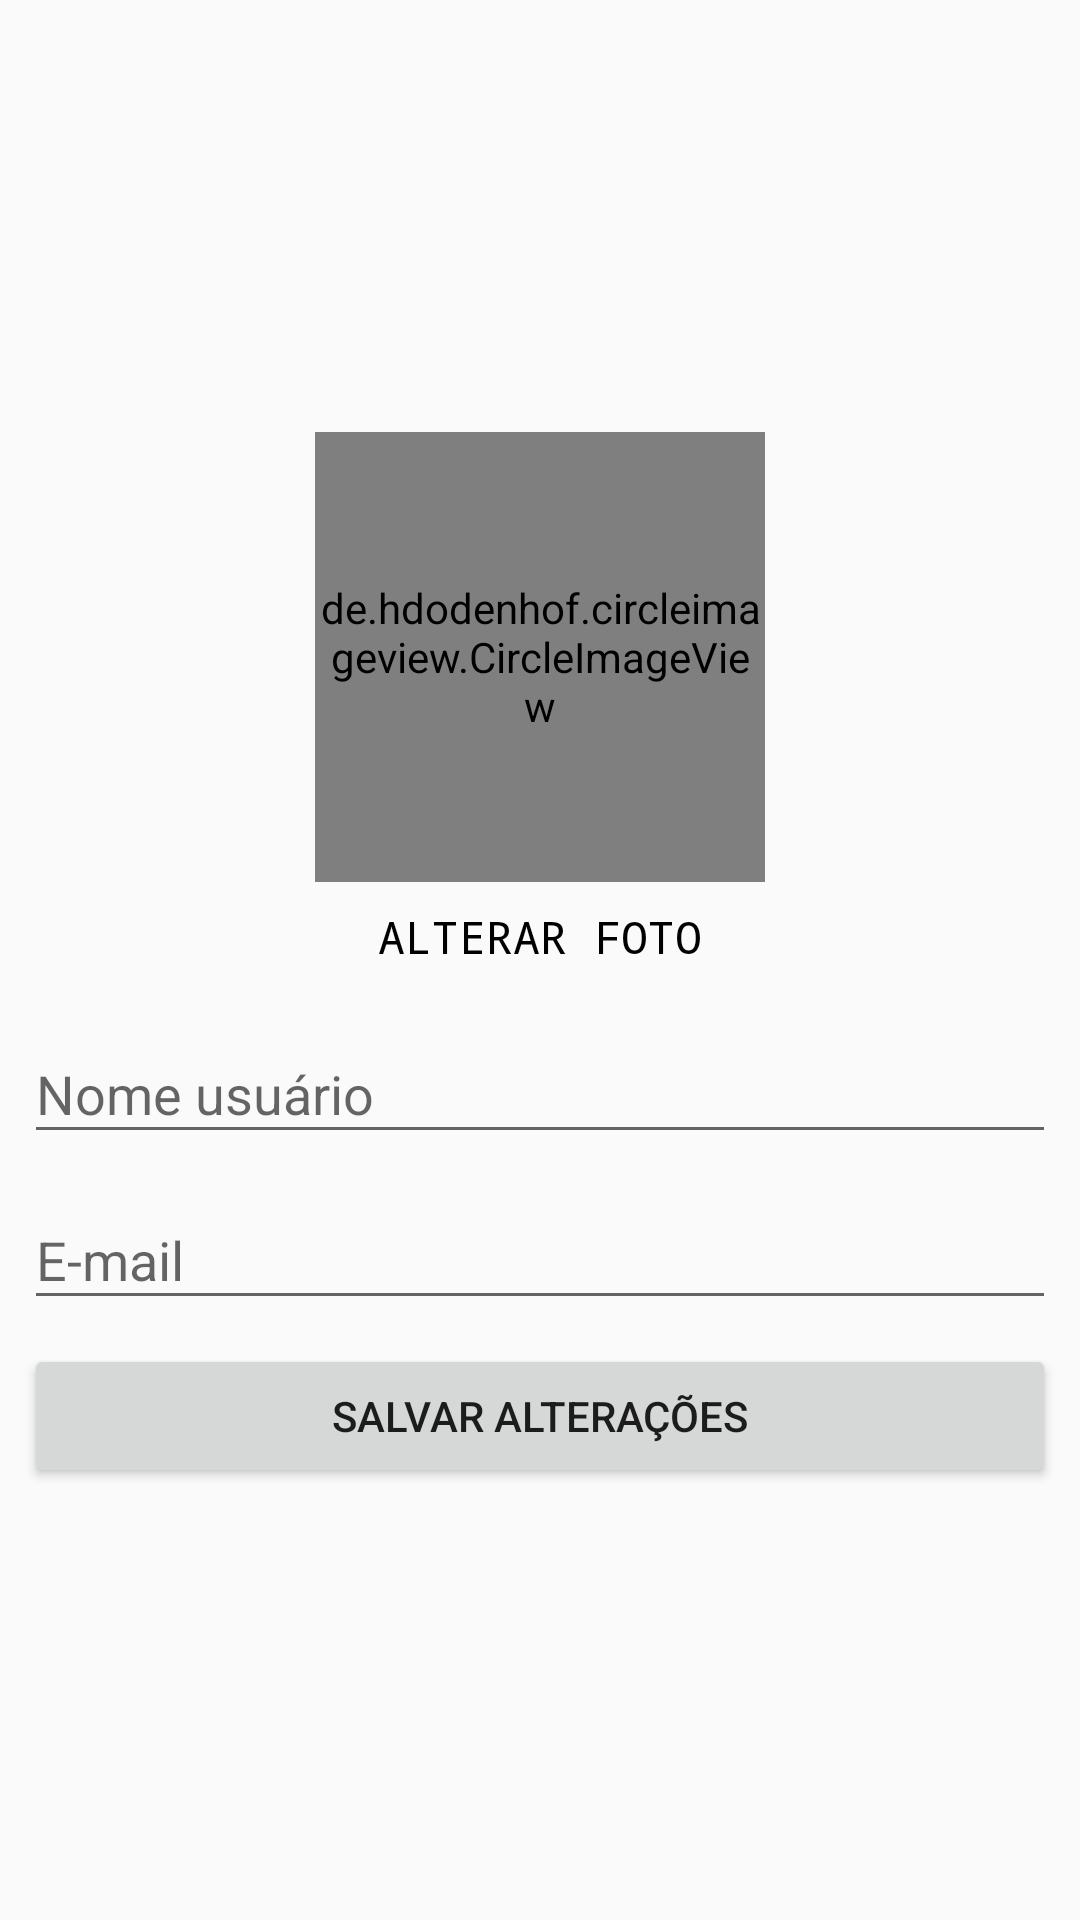

This screen was rendered from an Android layout file. Write that file and the resources it references.
<!-- AndroidManifest.xml: application theme AppTheme -->
<!-- res/layout/activity_editar_perfil.xml -->
<?xml version="1.0" encoding="utf-8"?>
<android.support.constraint.ConstraintLayout xmlns:android="http://schemas.android.com/apk/res/android"
    xmlns:app="http://schemas.android.com/apk/res-auto"
    xmlns:tools="http://schemas.android.com/tools"
    android:id="@+id/linearLayout"
    android:layout_width="match_parent"
    android:layout_height="match_parent"
    android:orientation="vertical"
    tools:context=".activity.EditarPerfilActivity">


    <de.hdodenhof.circleimageview.CircleImageView
        android:id="@+id/ivFotoPerfil"
        android:layout_width="150dp"
        android:layout_height="150dp"
        android:src="@drawable/avatar"
        app:layout_constraintBottom_toTopOf="@+id/tvAlterarFoto"
        app:layout_constraintEnd_toEndOf="parent"
        app:layout_constraintStart_toStartOf="parent"
        app:layout_constraintTop_toTopOf="parent"
        app:layout_constraintVertical_chainStyle="packed" />

    <TextView
        android:id="@+id/tvAlterarFoto"
        android:layout_width="wrap_content"
        android:layout_height="wrap_content"
        android:layout_marginStart="8dp"
        android:layout_marginTop="8dp"
        android:layout_marginEnd="8dp"
        android:text="ALTERAR FOTO"
        android:textAlignment="center"
        android:textColor="@android:color/black"
        android:textSize="15sp"
        android:typeface="monospace"
        app:layout_constraintBottom_toTopOf="@+id/textInputLayout"
        app:layout_constraintEnd_toEndOf="parent"
        app:layout_constraintStart_toStartOf="parent"
        app:layout_constraintTop_toBottomOf="@+id/ivFotoPerfil" />

    <android.support.design.widget.TextInputLayout
        android:id="@+id/textInputLayout"
        android:layout_width="0dp"
        android:layout_height="wrap_content"
        android:layout_marginStart="8dp"
        android:layout_marginTop="10dp"
        android:layout_marginEnd="8dp"
        app:layout_constraintBottom_toTopOf="@+id/textInputLayout2"
        app:layout_constraintEnd_toEndOf="parent"
        app:layout_constraintHorizontal_bias="0.5"
        app:layout_constraintStart_toStartOf="parent"
        app:layout_constraintTop_toBottomOf="@+id/tvAlterarFoto">

        <android.support.design.widget.TextInputEditText
            android:id="@+id/etEditarNomePerfil"
            android:layout_width="match_parent"
            android:layout_height="wrap_content"
            android:drawableLeft="@drawable/ic_perfil_preto_24dp"
            android:drawableTint="@android:color/darker_gray"
            android:hint="Nome usuário" />
    </android.support.design.widget.TextInputLayout>

    <android.support.design.widget.TextInputLayout
        android:id="@+id/textInputLayout2"
        android:layout_width="0dp"
        android:layout_height="wrap_content"
        android:layout_marginStart="8dp"
        android:layout_marginTop="3dp"
        android:layout_marginEnd="8dp"
        app:layout_constraintBottom_toTopOf="@+id/btnSalvarAlteracao"
        app:layout_constraintEnd_toEndOf="parent"
        app:layout_constraintHorizontal_bias="0.5"
        app:layout_constraintStart_toStartOf="parent"
        app:layout_constraintTop_toBottomOf="@+id/textInputLayout">

        <android.support.design.widget.TextInputEditText
            android:id="@+id/etEditarEmailPerfil"
            android:layout_width="match_parent"
            android:layout_height="wrap_content"
            android:drawableLeft="@drawable/ic_email_preto_24dp"
            android:drawableTint="@android:color/darker_gray"
            android:hint="E-mail" />
    </android.support.design.widget.TextInputLayout>

    <Button
        android:id="@+id/btnSalvarAlteracao"
        android:layout_width="0dp"
        android:layout_height="wrap_content"
        android:layout_marginStart="8dp"
        android:layout_marginTop="8dp"
        android:layout_marginEnd="8dp"
        android:text="Salvar alterações"
        app:layout_constraintBottom_toBottomOf="parent"
        app:layout_constraintEnd_toEndOf="parent"
        app:layout_constraintStart_toStartOf="parent"
        app:layout_constraintTop_toBottomOf="@+id/textInputLayout2" />

</android.support.constraint.ConstraintLayout>
<!-- resources referenced by this layout -->
<resources>
  <style name="AppTheme" parent="Theme.AppCompat.Light.DarkActionBar">
          
          <item name="colorPrimary">@color/colorPrimary</item>
          <item name="colorPrimaryDark">@color/colorPrimaryDark</item>
          <item name="colorAccent">@color/colorAccent</item>
      </style>
  <color name="colorPrimary">#FFD800</color>
  <color name="colorPrimaryDark">#CCB600</color>
  <color name="colorAccent">#000000</color>
</resources>
